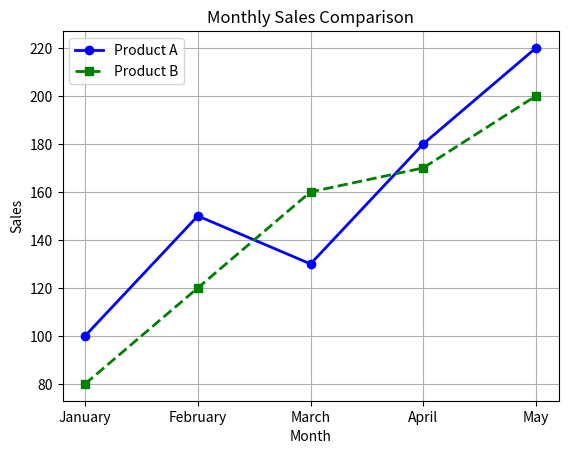

Write the Python code that produced this figure.
import matplotlib.pyplot as plt

# Data
months = ["January", "February", "March", "April", "May"]

product_a = [100, 150, 130, 180, 220]
product_b = [80, 120, 160, 170, 200]

# Plot Product A
plt.plot(
    months,
    product_a,
    linestyle="-",
    marker="o",
    color="blue",
    linewidth=2,
    label="Product A"
)

# Plot Product B
plt.plot(
    months,
    product_b,
    linestyle="--",
    marker="s",
    color="green",
    linewidth=2,
    label="Product B"
)

# Title
plt.title("Monthly Sales Comparison")

# Axis labels
plt.xlabel("Month")
plt.ylabel("Sales")

# Grid
plt.grid()

# Legend
plt.legend()

# Save graph
plt.savefig("sales_comparison.png")

# Display graph
plt.show()
